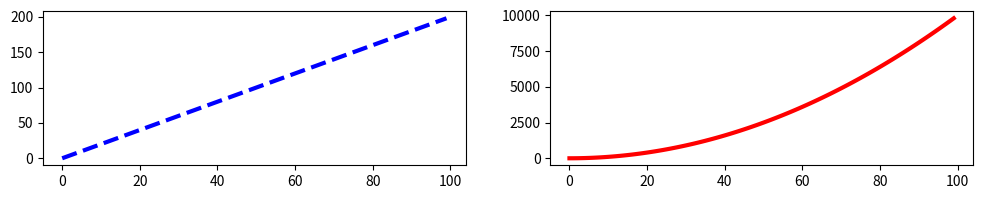

Write the Python code that produced this figure.
import matplotlib.pyplot as plt

import numpy as np

x = np.arange(0,100)
y = x*2
z = x**2

# --- 1 ---
#fig = plt.figure()
#ax = fig.add_axes([0, 0, 1, 1])

#ax.plot(x, y)
#ax.set_xlabel('x')
#ax.set_ylabel('y')
#ax.set_title('Titulo')

#plt.show()

# --- 2 ---
#fig = plt.figure()
#ax1 = fig.add_axes([0, 0, 1, 1])
#ax2 = fig.add_axes([0.2, 0.5, 0.2, 0.2])

#ax1.plot(x,y)
#ax2.plot(x,y)

#plt.show()

# --- 3 ---
#fig = plt.figure()
#ax1 =fig.add_axes([0, 0, 1, 1])
#ax2 =fig.add_axes([0.2, 0.5, 0.4, 0.4])

#ax1.plot(x, z)
#ax1.set_xlabel('x')
#ax1.set_ylabel('z')

#ax2.plot(x, y)
#ax2.set_xlabel('x')
#ax2.set_ylabel('y')
#ax2.set_title('zoom')

#ax2.set_ylim(30, 50)
#ax2.set_xlim(20, 22)

#plt.show()

# --- 4 ---
fig, axes = plt.subplots(nrows=1, ncols=2, figsize=(12, 2))

axes[0].plot(x, y, 'b--', lw = 3) # ou axes[0].plot (x, y, color='blue', ls = '--', lw=3)
axes[1].plot(x, z, 'r', lw = 3)


plt.show()


























